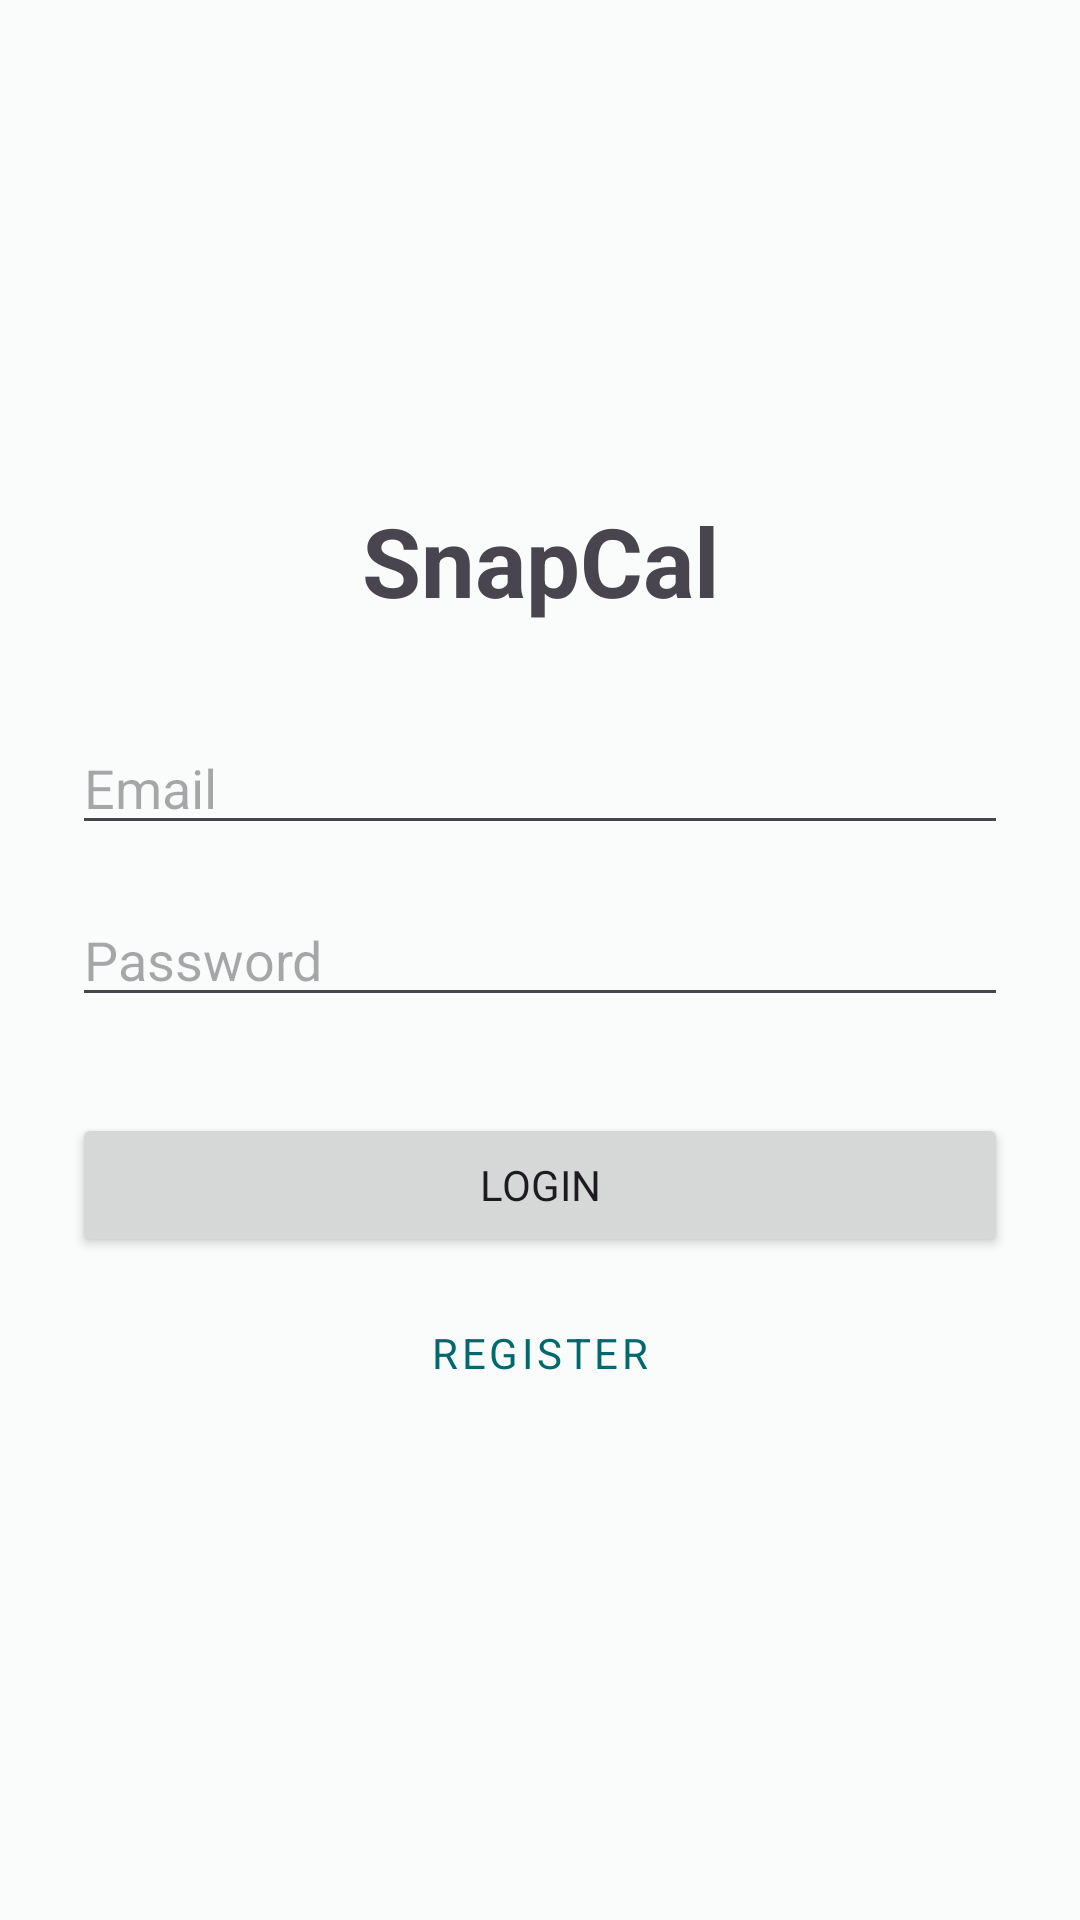

Android layout source for this screen:
<!-- AndroidManifest.xml: application theme Theme.SnapCal -->
<!-- res/layout/fragment_auth.xml -->
<?xml version="1.0" encoding="utf-8"?>
<androidx.constraintlayout.widget.ConstraintLayout 
    xmlns:android="http://schemas.android.com/apk/res/android"
    xmlns:app="http://schemas.android.com/apk/res-auto"
    android:layout_width="match_parent"
    android:layout_height="match_parent"
    android:padding="24dp">

    <TextView
        android:id="@+id/tvTitle"
        android:layout_width="wrap_content"
        android:layout_height="wrap_content"
        android:text="SnapCal"
        android:textSize="32sp"
        android:textStyle="bold"
        app:layout_constraintBottom_toTopOf="@+id/etEmail"
        app:layout_constraintEnd_toEndOf="parent"
        app:layout_constraintStart_toStartOf="parent"
        app:layout_constraintTop_toTopOf="parent"
        app:layout_constraintVertical_chainStyle="packed" />

    <EditText
        android:id="@+id/etEmail"
        android:layout_width="0dp"
        android:layout_height="wrap_content"
        android:layout_marginTop="32dp"
        android:hint="Email"
        android:inputType="textEmailAddress"
        app:layout_constraintBottom_toTopOf="@+id/etPassword"
        app:layout_constraintEnd_toEndOf="parent"
        app:layout_constraintStart_toStartOf="parent"
        app:layout_constraintTop_toBottomOf="@+id/tvTitle" />

    <EditText
        android:id="@+id/etPassword"
        android:layout_width="0dp"
        android:layout_height="wrap_content"
        android:layout_marginTop="16dp"
        android:hint="Password"
        android:inputType="textPassword"
        app:layout_constraintBottom_toTopOf="@+id/btnLogin"
        app:layout_constraintEnd_toEndOf="parent"
        app:layout_constraintStart_toStartOf="parent"
        app:layout_constraintTop_toBottomOf="@+id/etEmail" />

    <Button
        android:id="@+id/btnLogin"
        android:layout_width="0dp"
        android:layout_height="wrap_content"
        android:layout_marginTop="32dp"
        android:text="Login"
        app:layout_constraintBottom_toTopOf="@+id/btnRegister"
        app:layout_constraintEnd_toEndOf="parent"
        app:layout_constraintStart_toStartOf="parent"
        app:layout_constraintTop_toBottomOf="@+id/etPassword" />

    <Button
        android:id="@+id/btnRegister"
        style="@style/Widget.MaterialComponents.Button.TextButton"
        android:layout_width="0dp"
        android:layout_height="wrap_content"
        android:layout_marginTop="8dp"
        android:text="Register"
        app:layout_constraintBottom_toBottomOf="parent"
        app:layout_constraintEnd_toEndOf="parent"
        app:layout_constraintStart_toStartOf="parent"
        app:layout_constraintTop_toBottomOf="@+id/btnLogin" />

    <ProgressBar
        android:id="@+id/progressBar"
        android:layout_width="wrap_content"
        android:layout_height="wrap_content"
        android:visibility="gone"
        app:layout_constraintBottom_toBottomOf="parent"
        app:layout_constraintEnd_toEndOf="parent"
        app:layout_constraintStart_toStartOf="parent"
        app:layout_constraintTop_toTopOf="parent" />

</androidx.constraintlayout.widget.ConstraintLayout>
<!-- resources referenced by this layout -->
<resources>
  <style name="Theme.SnapCal" parent="Base.Theme.SnapCal" />
  <style name="Base.Theme.SnapCal" parent="Theme.Material3.DayNight.NoActionBar">
          
          <item name="colorPrimary">@color/md_theme_light_primary</item>
          <item name="colorOnPrimary">@color/md_theme_light_onPrimary</item>
          <item name="colorPrimaryContainer">@color/md_theme_light_primaryContainer</item>
          <item name="colorOnPrimaryContainer">@color/md_theme_light_onPrimaryContainer</item>
          <item name="colorSecondary">@color/md_theme_light_secondary</item>
          <item name="colorOnSecondary">@color/md_theme_light_onSecondary</item>
          <item name="colorSecondaryContainer">@color/md_theme_light_secondaryContainer</item>
          <item name="colorOnSecondaryContainer">@color/md_theme_light_onSecondaryContainer</item>
          <item name="colorTertiary">@color/md_theme_light_tertiary</item>
          <item name="colorOnTertiary">@color/md_theme_light_onTertiary</item>
          <item name="colorTertiaryContainer">@color/md_theme_light_tertiaryContainer</item>
          <item name="colorOnTertiaryContainer">@color/md_theme_light_onTertiaryContainer</item>
          <item name="colorError">@color/md_theme_light_error</item>
          <item name="colorErrorContainer">@color/md_theme_light_errorContainer</item>
          <item name="colorOnError">@color/md_theme_light_onError</item>
          <item name="colorOnErrorContainer">@color/md_theme_light_onErrorContainer</item>
          <item name="android:colorBackground">@color/md_theme_light_background</item>
          <item name="colorOnBackground">@color/md_theme_light_onBackground</item>
          <item name="colorSurface">@color/md_theme_light_surface</item>
          <item name="colorOnSurface">@color/md_theme_light_onSurface</item>
          
          
          <item name="android:fontFamily">sans-serif</item>
      </style>
  <color name="md_theme_light_primary">#00696e</color>
  <color name="md_theme_light_onPrimary">#ffffff</color>
  <color name="md_theme_light_primaryContainer">#6ff6ff</color>
  <color name="md_theme_light_onPrimaryContainer">#002022</color>
  <color name="md_theme_light_secondary">#4a6364</color>
  <color name="md_theme_light_onSecondary">#ffffff</color>
  <color name="md_theme_light_secondaryContainer">#cce8e9</color>
  <color name="md_theme_light_onSecondaryContainer">#051f20</color>
  <color name="md_theme_light_tertiary">#4e5f7d</color>
  <color name="md_theme_light_onTertiary">#ffffff</color>
  <color name="md_theme_light_tertiaryContainer">#d5e3ff</color>
  <color name="md_theme_light_onTertiaryContainer">#081c36</color>
  <color name="md_theme_light_error">#ba1a1a</color>
  <color name="md_theme_light_errorContainer">#ffdad6</color>
  <color name="md_theme_light_onError">#ffffff</color>
  <color name="md_theme_light_onErrorContainer">#410002</color>
  <color name="md_theme_light_background">#fafcfc</color>
  <color name="md_theme_light_onBackground">#191c1c</color>
  <color name="md_theme_light_surface">#fafcfc</color>
  <color name="md_theme_light_onSurface">#191c1c</color>
</resources>
